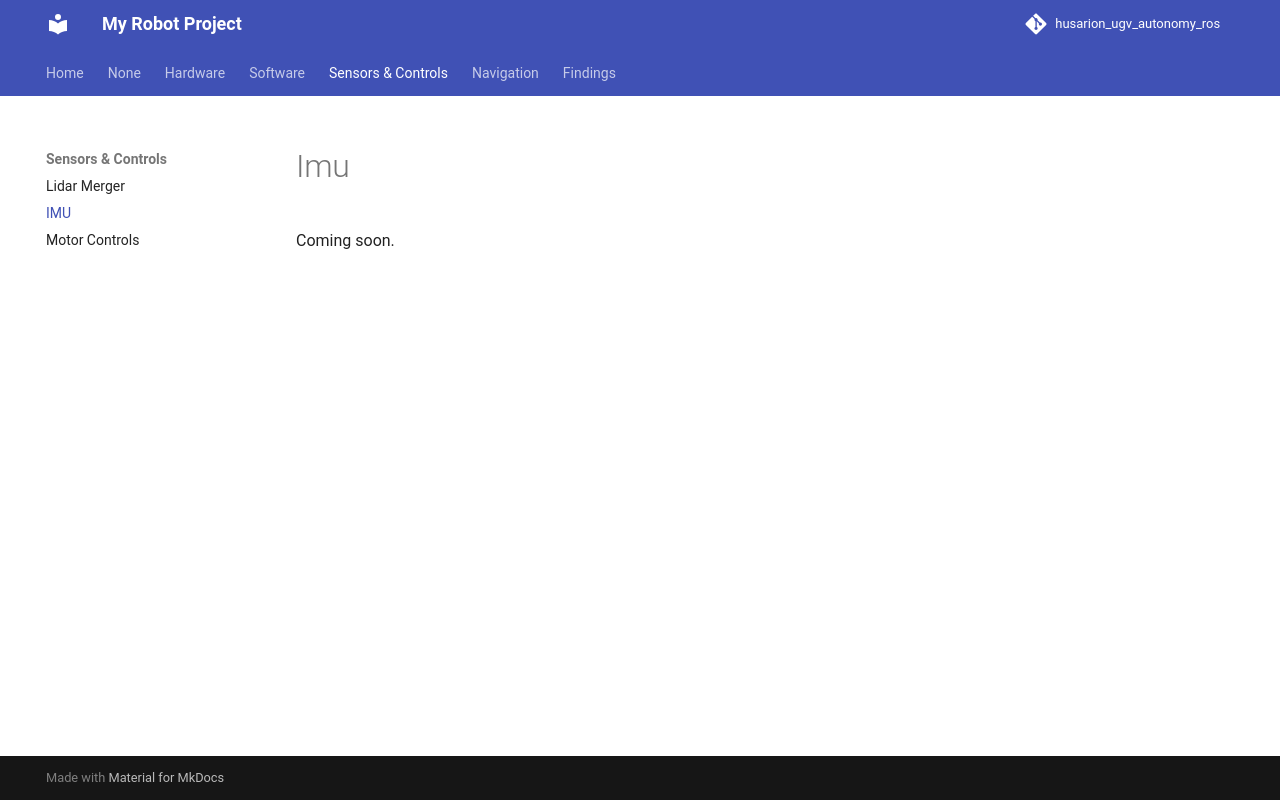

repository: wutyeeoo/rosbot-autonomy-docs · page: sensors/imu/index.html · generator: mkdocs

# Imu
Coming soon.
